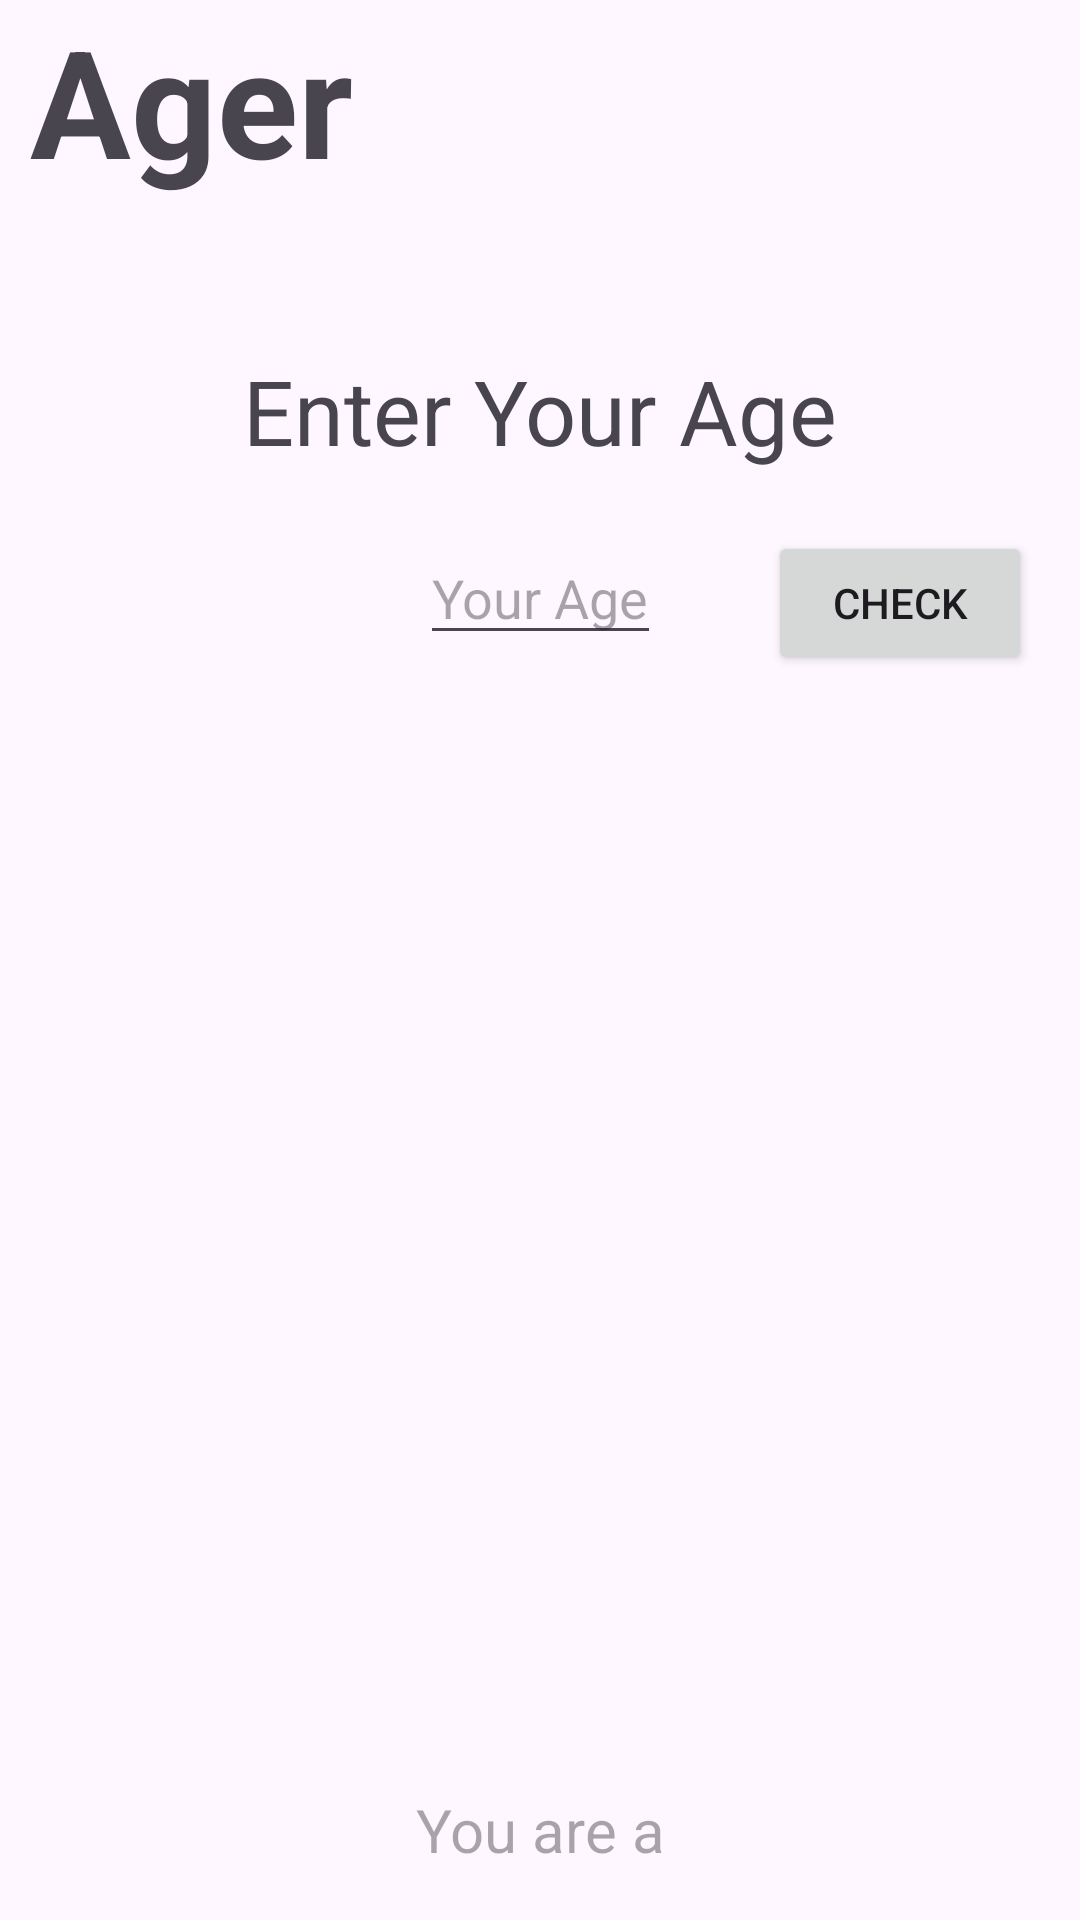

Produce the Android XML layout that renders to this screen, including the resource entries it uses.
<!-- AndroidManifest.xml: application theme Theme.Ager -->
<!-- res/layout/activity_main.xml -->
<?xml version="1.0" encoding="utf-8"?>
<androidx.constraintlayout.widget.ConstraintLayout xmlns:android="http://schemas.android.com/apk/res/android"
    xmlns:app="http://schemas.android.com/apk/res-auto"
    xmlns:tools="http://schemas.android.com/tools"
    android:layout_width="match_parent"
    android:layout_height="match_parent"
    android:orientation="vertical"
    tools:context=".MainActivity">

    <TextView
        android:id="@+id/textView"
        android:layout_width="wrap_content"
        android:layout_height="wrap_content"
        android:text="@string/ager"
        android:textSize="50sp"
        android:textStyle="bold"
        android:layout_marginStart="10dp"
        app:layout_constraintStart_toStartOf="parent"
        app:layout_constraintTop_toTopOf="parent" />


    <TextView
        android:id="@+id/EnterAgeTV"
        android:layout_width="wrap_content"
        android:layout_height="wrap_content"
        android:layout_marginTop="50dp"
        android:text="@string/enter_your_age"
        android:textSize="30sp"
        app:layout_constraintEnd_toEndOf="parent"
        app:layout_constraintStart_toStartOf="parent"
        app:layout_constraintTop_toBottomOf="@+id/textView" />

    <EditText
        android:id="@+id/AgeET"
        android:layout_width="wrap_content"
        android:layout_height="wrap_content"
        android:layout_marginTop="20dp"
        android:hint="@string/your_age"
        android:inputType="number"
        app:layout_constraintEnd_toEndOf="parent"
        app:layout_constraintStart_toStartOf="parent"
        app:layout_constraintTop_toBottomOf="@+id/EnterAgeTV" />

    <Button
        android:id="@+id/CheckBtn"
        android:layout_width="wrap_content"
        android:layout_height="wrap_content"
        app:layout_constraintEnd_toEndOf="parent"
        app:layout_constraintStart_toStartOf="@+id/AgeET"
        app:layout_constraintTop_toTopOf="@+id/AgeET"
        android:layout_marginStart="100dp"
        android:text="@string/check"
        />

    <ImageView
        android:id="@+id/ImageIV"
        android:layout_width="match_parent"
        android:layout_height="0dp"
        android:layout_marginTop="30dp"
        android:layout_marginBottom="50dp"
        android:contentDescription="@string/this_image_tells_your_age_group"
        android:src="@drawable/ic_launcher_background"
        app:layout_constraintBottom_toBottomOf="parent"
        app:layout_constraintEnd_toEndOf="parent"
        app:layout_constraintStart_toStartOf="parent"
        app:layout_constraintTop_toBottomOf="@+id/AgeET" />

    <TextView
        android:id="@+id/ResultTV"
        android:layout_width="wrap_content"
        android:layout_height="0dp"
        android:textSize="20sp"
        android:gravity="center"
        android:hint="@string/you_are_a"
        app:layout_constraintBottom_toBottomOf="parent"
        android:layout_marginBottom="10dp"
        app:layout_constraintEnd_toEndOf="parent"
        app:layout_constraintStart_toStartOf="parent"
        app:layout_constraintTop_toBottomOf="@+id/ImageIV" />

</androidx.constraintlayout.widget.ConstraintLayout>
<!-- resources referenced by this layout -->
<resources>
  <string name="ager">Ager</string>
  <string name="check">Check</string>
  <string name="enter_your_age">Enter Your Age</string>
  <string name="this_image_tells_your_age_group">This image tells your age group</string>
  <string name="you_are_a">You are a</string>
  <string name="your_age">Your Age</string>
  <style name="Theme.Ager" parent="Base.Theme.Ager" />
  <style name="Base.Theme.Ager" parent="Theme.Material3.DayNight.NoActionBar">
          
          
      </style>
</resources>
